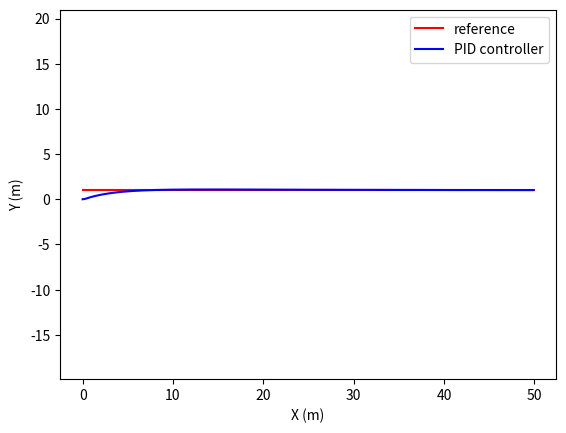

Generate this figure with matplotlib:
import numpy as np
import matplotlib.pyplot as plt

# paramters
dt = 0.1
L = 3.0


class LateralPlant(object):
    def __init__(self, x=0.0, y=0.0, yaw=0.0, v=0.0):
        self.x = x
        self.y = y
        self.yaw = yaw
        self.v = v

        self.max_steering = np.radians(30)

    def update(self, steer, a=0):
        steer += np.radians(-2)
        steer = np.clip(steer, -self.max_steering, self.max_steering)
        self.x += self.v * np.cos(self.yaw) * dt
        self.y += self.v * np.sin(self.yaw) * dt
        self.yaw += self.v / L * np.tan(steer) * dt
        self.yaw = self.yaw % (2.0 * np.pi)
        self.v += a * dt


if __name__ == "__main__":
    plant = LateralPlant(x=0.0, y=0.0, yaw=0.0, v=2.0)
    target_y = 1.0
    kp = 1.0
    kd = 3.0
    ki = 0.005

    ys = []
    ts = []
    prev_error = plant.y - target_y
    int_error = 0.0
    for step in range(500):
        # plt.clf()
        t = step * dt
        error = plant.y - target_y

        diff_error = error - prev_error
        prev_error = error
        int_error += error

        steer = - kp * error - kd * diff_error/dt - ki * int_error
        plant.update(steer)

        ys.append(plant.y)
        ts.append(t)

    plt.figure()
    plt.plot([0, ts[-1]], [target_y, target_y], 'r-', label="reference")
    plt.plot(ts, ys, 'b-', label="PID controller")
    plt.xlabel('X (m)')
    plt.ylabel('Y (m)')
    plt.legend(loc="best")
    plt.axis("equal")

    plt.show()

